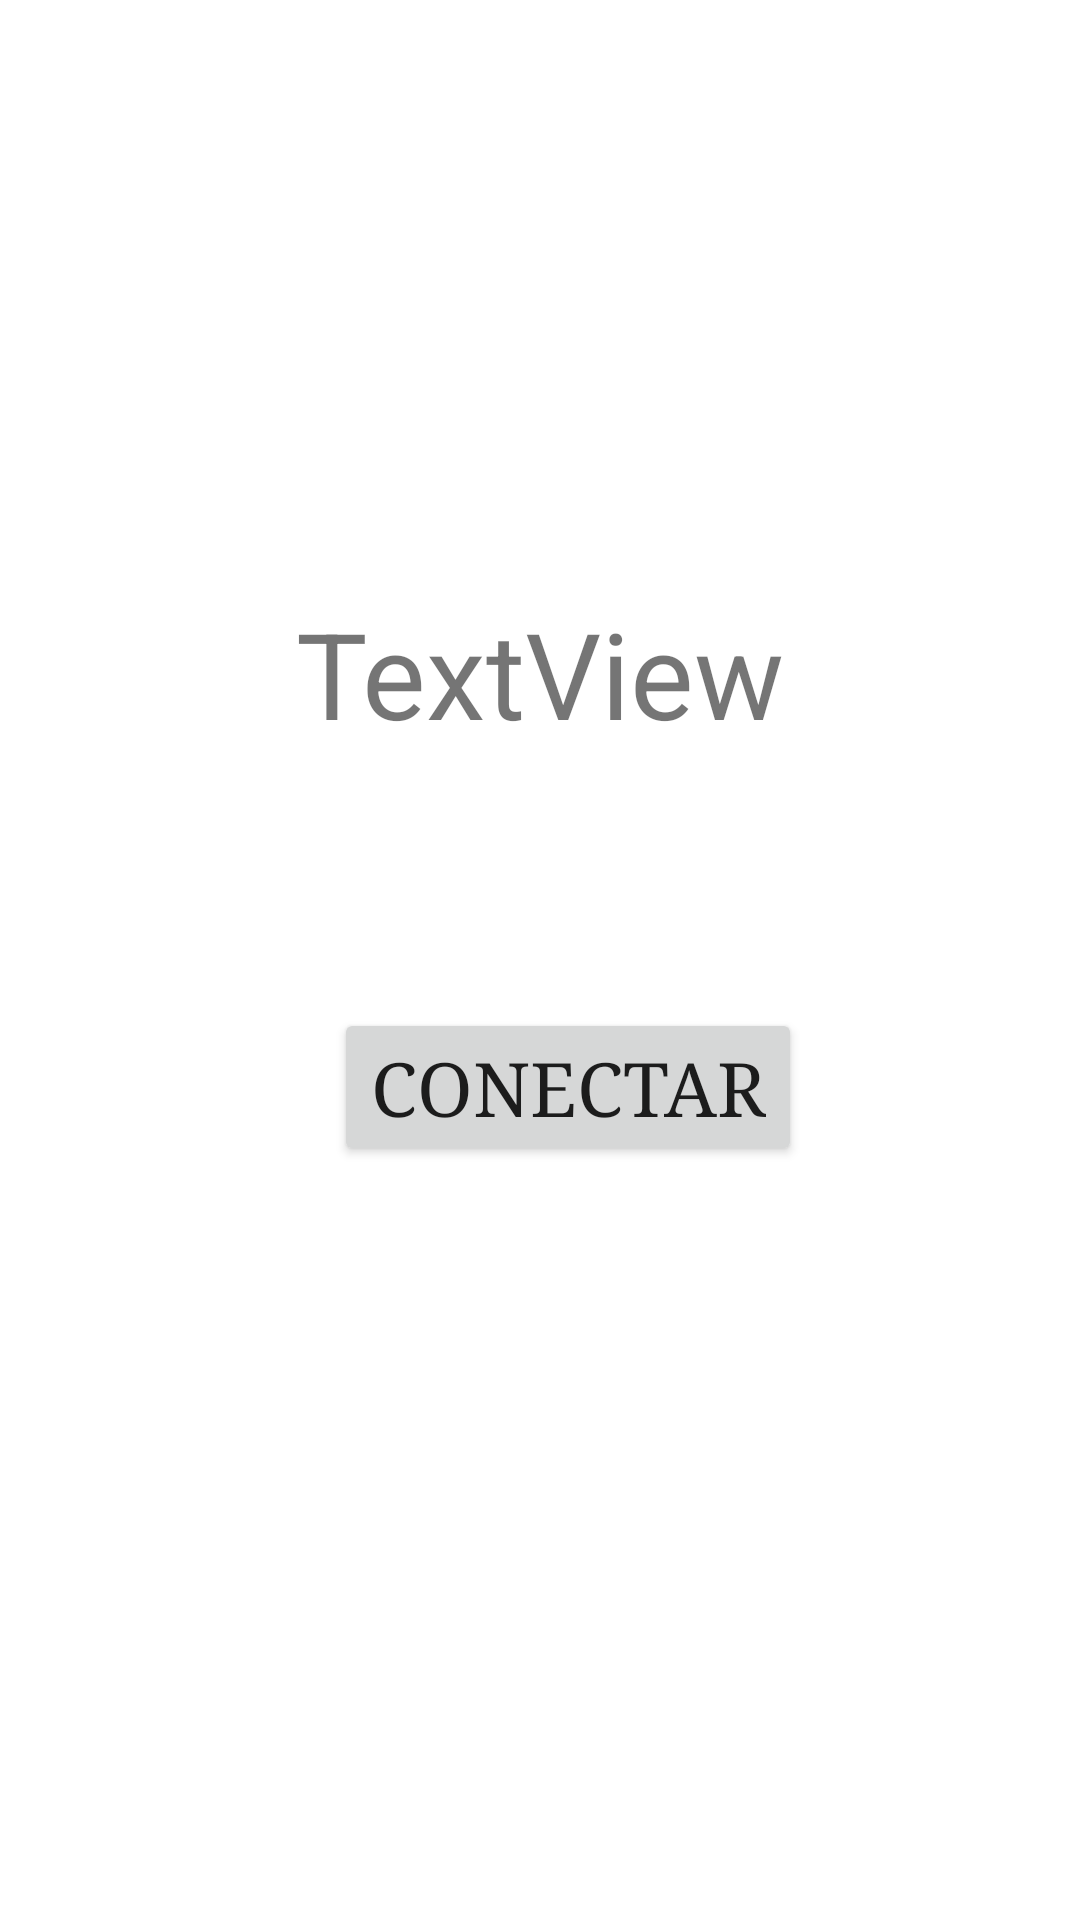

Here is an Android app screen rendered from its layout file. Give the layout XML and the strings, colors and styles it references.
<!-- AndroidManifest.xml: application theme Theme.ControlTanques -->
<!-- res/layout/activity_control.xml -->
<?xml version="1.0" encoding="utf-8"?>
<androidx.constraintlayout.widget.ConstraintLayout xmlns:android="http://schemas.android.com/apk/res/android"
    xmlns:app="http://schemas.android.com/apk/res-auto"
    xmlns:tools="http://schemas.android.com/tools"
    android:layout_width="match_parent"
    android:layout_height="match_parent"
    tools:context=".ControlActivity">

    <Button
        android:id="@+id/control_conect"
        android:layout_width="wrap_content"
        android:layout_height="wrap_content"
        android:layout_marginTop="336dp"
        android:fontFamily="serif"
        android:text="Conectar"
        android:textSize="25dp"
        app:cornerRadius="10dp"
        app:icon="@android:drawable/stat_sys_data_bluetooth"
        app:layout_constraintEnd_toEndOf="parent"
        app:layout_constraintHorizontal_bias="0.545"
        app:layout_constraintStart_toStartOf="parent"
        app:layout_constraintTop_toTopOf="parent" />

    <TextView
        android:id="@+id/Status"
        android:layout_width="194dp"
        android:layout_height="53dp"
        android:layout_marginTop="112dp"
        android:text="TextView"
        android:textAlignment="center"
        android:textSize="40dp"
        app:layout_constraintBottom_toTopOf="@+id/control_conect"
        app:layout_constraintEnd_toEndOf="parent"
        app:layout_constraintStart_toStartOf="parent"
        app:layout_constraintTop_toTopOf="parent" />


</androidx.constraintlayout.widget.ConstraintLayout>
<!-- resources referenced by this layout -->
<resources>
  <style name="Theme.ControlTanques" parent="Theme.MaterialComponents.DayNight.DarkActionBar">
          
          <item name="colorPrimary">@color/purple_500</item>
          <item name="colorPrimaryVariant">@color/purple_700</item>
          <item name="colorOnPrimary">@color/white</item>
          
          <item name="colorSecondary">@color/teal_200</item>
          <item name="colorSecondaryVariant">@color/teal_700</item>
          <item name="colorOnSecondary">@color/black</item>
          
          <item name="android:statusBarColor" tools:targetApi="l">?attr/colorPrimaryVariant</item>
          
      </style>
  <!-- not gathered from this repository: default colours our renderer supplied (Android Studio template values) -->
  <color name="purple_500">#FF6200EE</color>
  <color name="purple_700">#FF3700B3</color>
  <color name="teal_200">#FF03DAC5</color>
  <color name="teal_700">#FF018786</color>
  <color name="black">#FF000000</color>
  <color name="white">#FFFFFFFF</color>
</resources>
